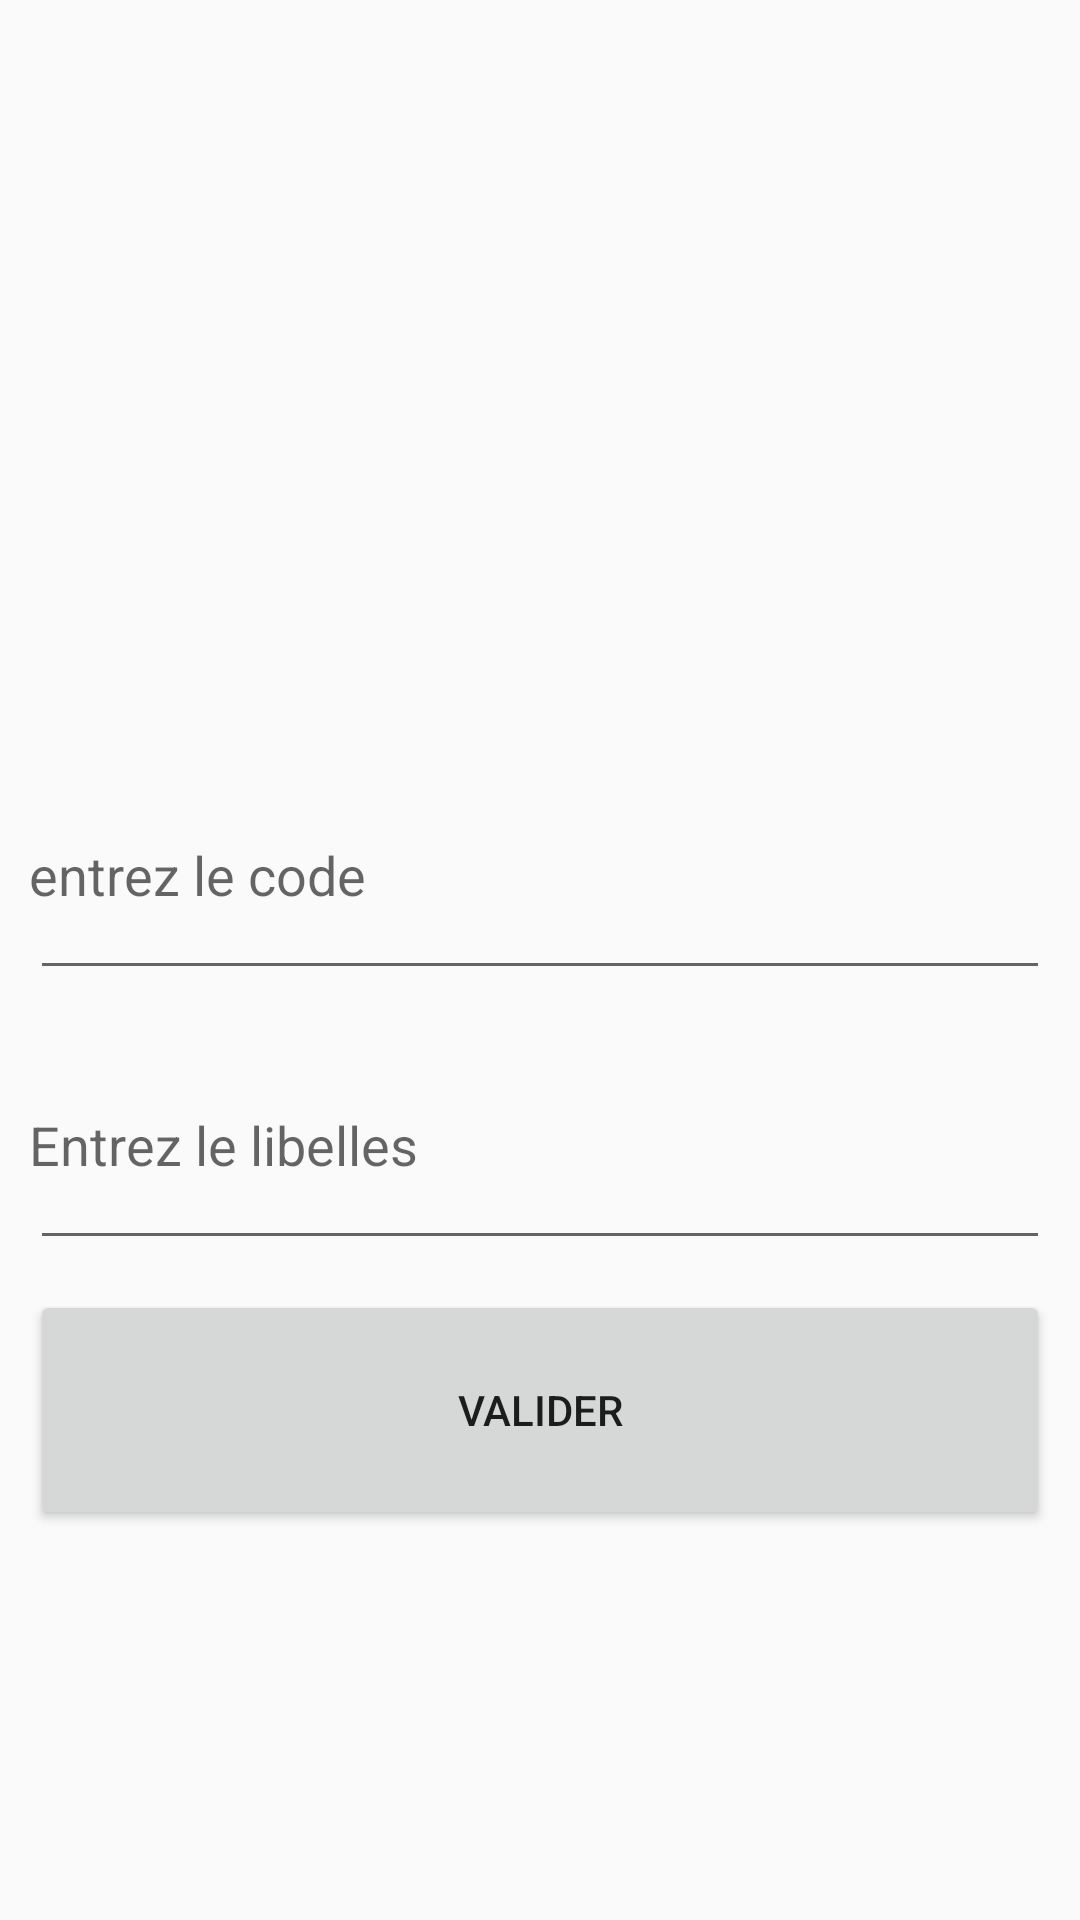

Here is an Android app screen rendered from its layout file. Give the layout XML and the strings, colors and styles it references.
<!-- AndroidManifest.xml: application theme Theme.Nature -->
<!-- res/layout/fragment_add_salle.xml -->
<?xml version="1.0" encoding="utf-8"?>
<LinearLayout xmlns:android="http://schemas.android.com/apk/res/android"
    android:orientation="vertical" android:layout_width="match_parent"
    android:layout_height="match_parent">

    <EditText
        android:id="@+id/salle_code_input"
        android:layout_width="match_parent"
        android:layout_height="80dp"
        android:hint="@string/entrez_le_code"
        android:paddingLeft="@dimen/default_margin"
        android:layout_marginTop="250dp"
        android:layout_marginLeft="10dp"
        android:layout_marginRight="10dp"
        android:inputType="text"/>

    <EditText
        android:id="@+id/salle_libelle_input"
        android:layout_width="match_parent"
        android:layout_height="80dp"
        android:layout_marginLeft="10dp"
        android:layout_marginTop="10dp"
        android:layout_marginRight="10dp"
        android:hint="@string/entrez_le_libelles"
        android:inputType="text"
        android:paddingLeft="@dimen/default_margin" />

    <Button
        android:id="@+id/btn_valider_add_salle"
        android:layout_width="match_parent"
        android:layout_height="80dp"
        android:layout_marginLeft="10dp"
        android:layout_marginTop="10dp"
        android:layout_marginRight="10dp"
        android:text="@string/valider" />

</LinearLayout>
<!-- resources referenced by this layout -->
<resources>
  <string name="entrez_le_code">entrez le code</string>
  <string name="entrez_le_libelles">Entrez le libelles</string>
  <string name="valider">Valider</string>
  <style name="Theme.Nature" parent="Theme.AppCompat.Light.NoActionBar">
          
          <item name="colorPrimary">@color/purple_500</item>
          <item name="colorPrimaryVariant">@color/purple_700</item>
          <item name="colorOnPrimary">@color/white</item>
          
          <item name="colorSecondary">@color/teal_200</item>
          <item name="colorSecondaryVariant">@color/teal_700</item>
          <item name="colorOnSecondary">@color/black</item>
          
          <item name="android:statusBarColor" tools:targetApi="l">?attr/colorPrimaryVariant</item>
          
      </style>
  <color name="purple_500">#FF6200EE</color>
  <color name="purple_700">#FF3700B3</color>
  <color name="white">#FFFFFFFF</color>
  <color name="teal_200">#FF03DAC5</color>
  <color name="teal_700">#FF018786</color>
  <color name="black">#FF000000</color>
</resources>
